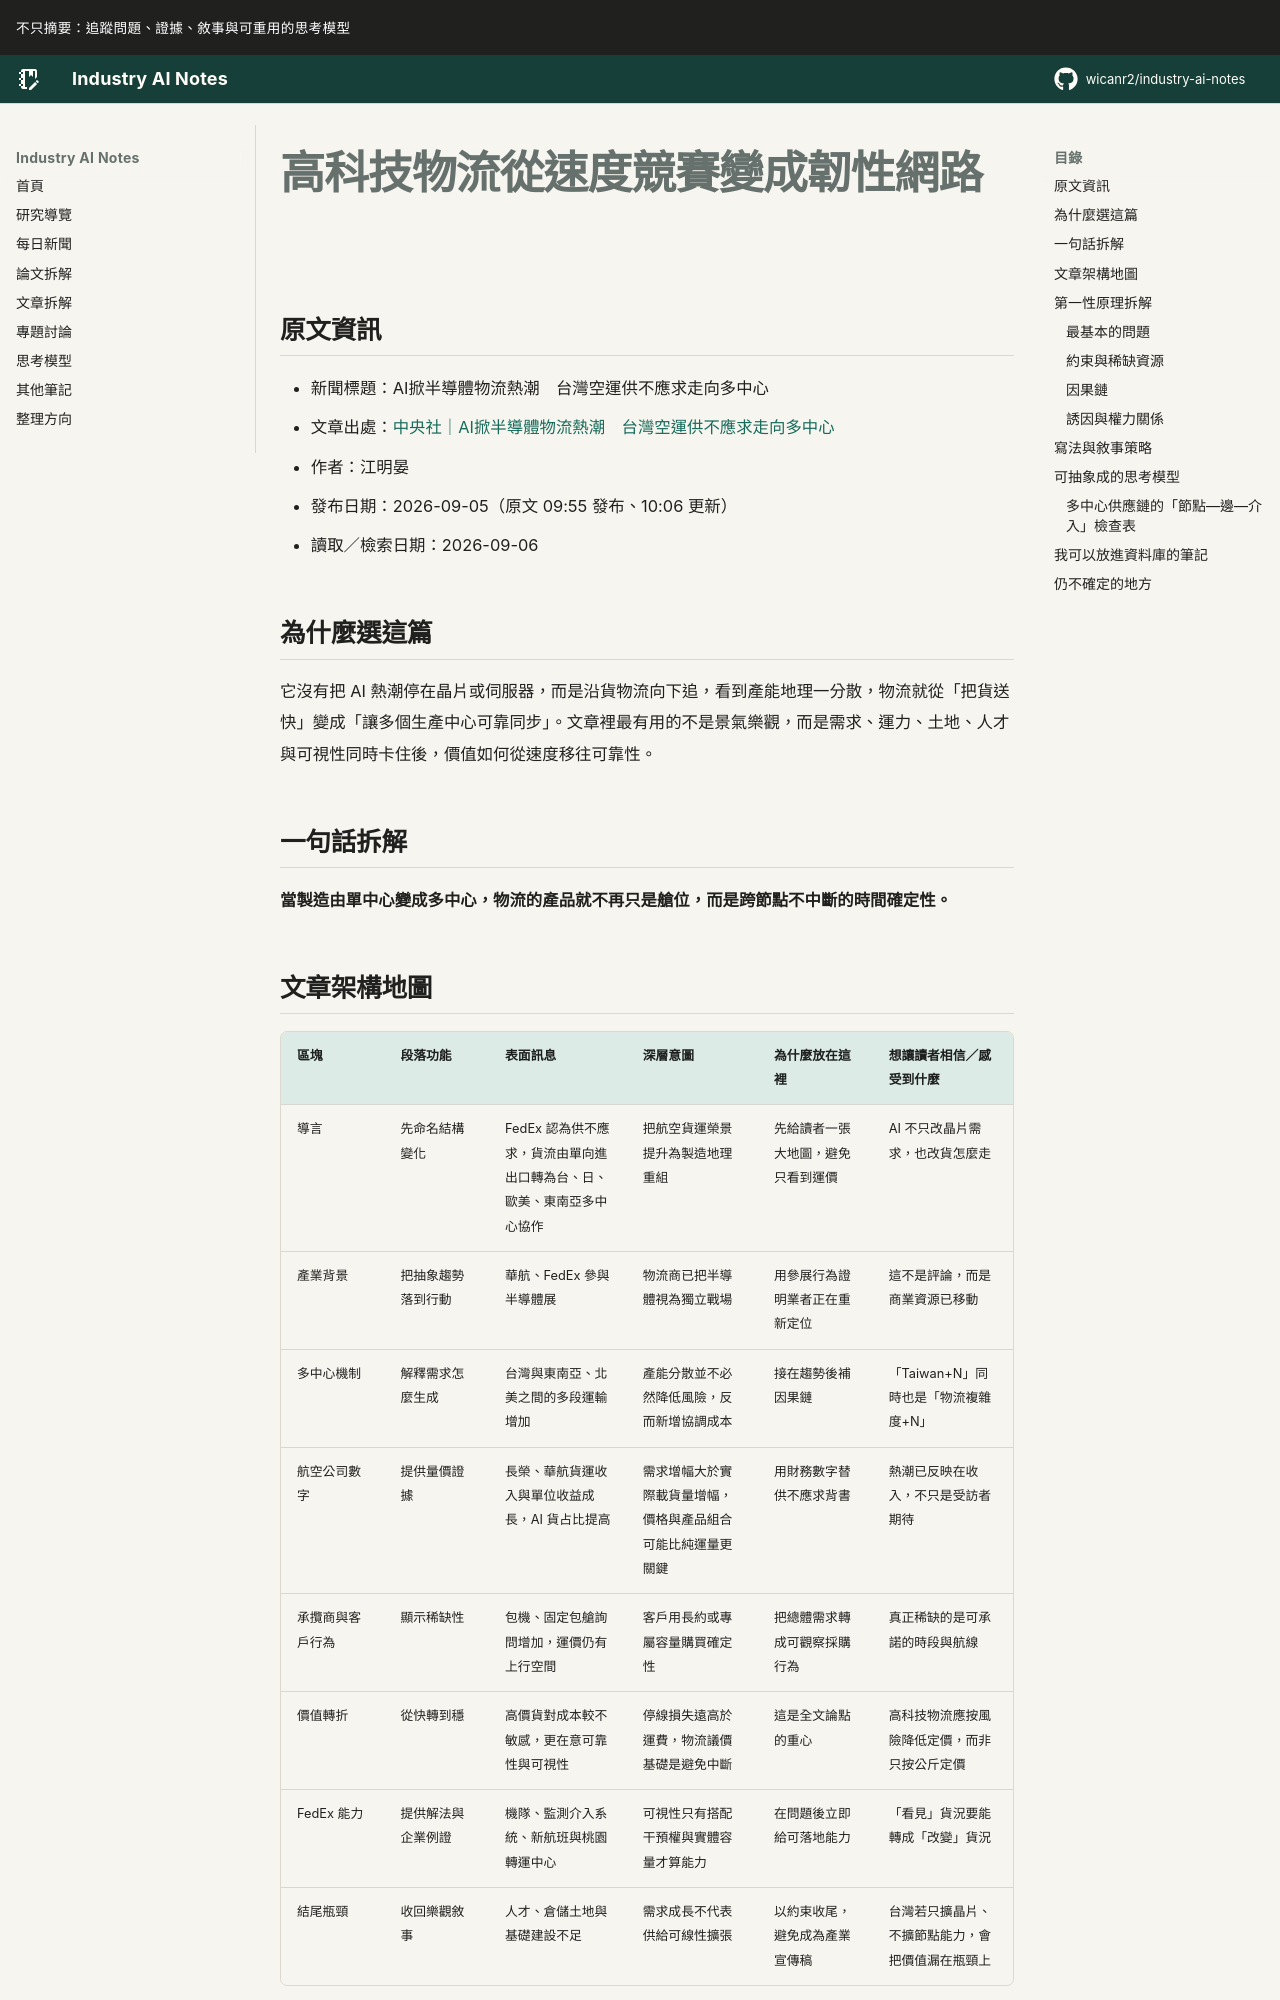

repository: wicanr2/industry-ai-notes · page: 新聞拆解/2026/2026-09-06/01-高科技物流從速度競賽變成韌性網路/index.html · generator: mkdocs

# 高科技物流從速度競賽變成韌性網路

## 原文資訊

- 新聞標題：AI掀半導體物流熱潮　台灣空運供不應求走向多中心
- 文章出處：[中央社｜AI掀半導體物流熱潮　台灣空運供不應求走向多中心](https://www.cna.com.tw/news/afe/202609050024.aspx)
- 作者：江明晏
- 發布日期：2026-09-05（原文 09:55 發布、10:06 更新）
- 讀取／檢索日期：2026-09-06

## 為什麼選這篇

它沒有把 AI 熱潮停在晶片或伺服器，而是沿貨物流向下追，看到產能地理一分散，物流就從「把貨送快」變成「讓多個生產中心可靠同步」。文章裡最有用的不是景氣樂觀，而是需求、運力、土地、人才與可視性同時卡住後，價值如何從速度移往可靠性。

## 一句話拆解

**當製造由單中心變成多中心，物流的產品就不再只是艙位，而是跨節點不中斷的時間確定性。**
